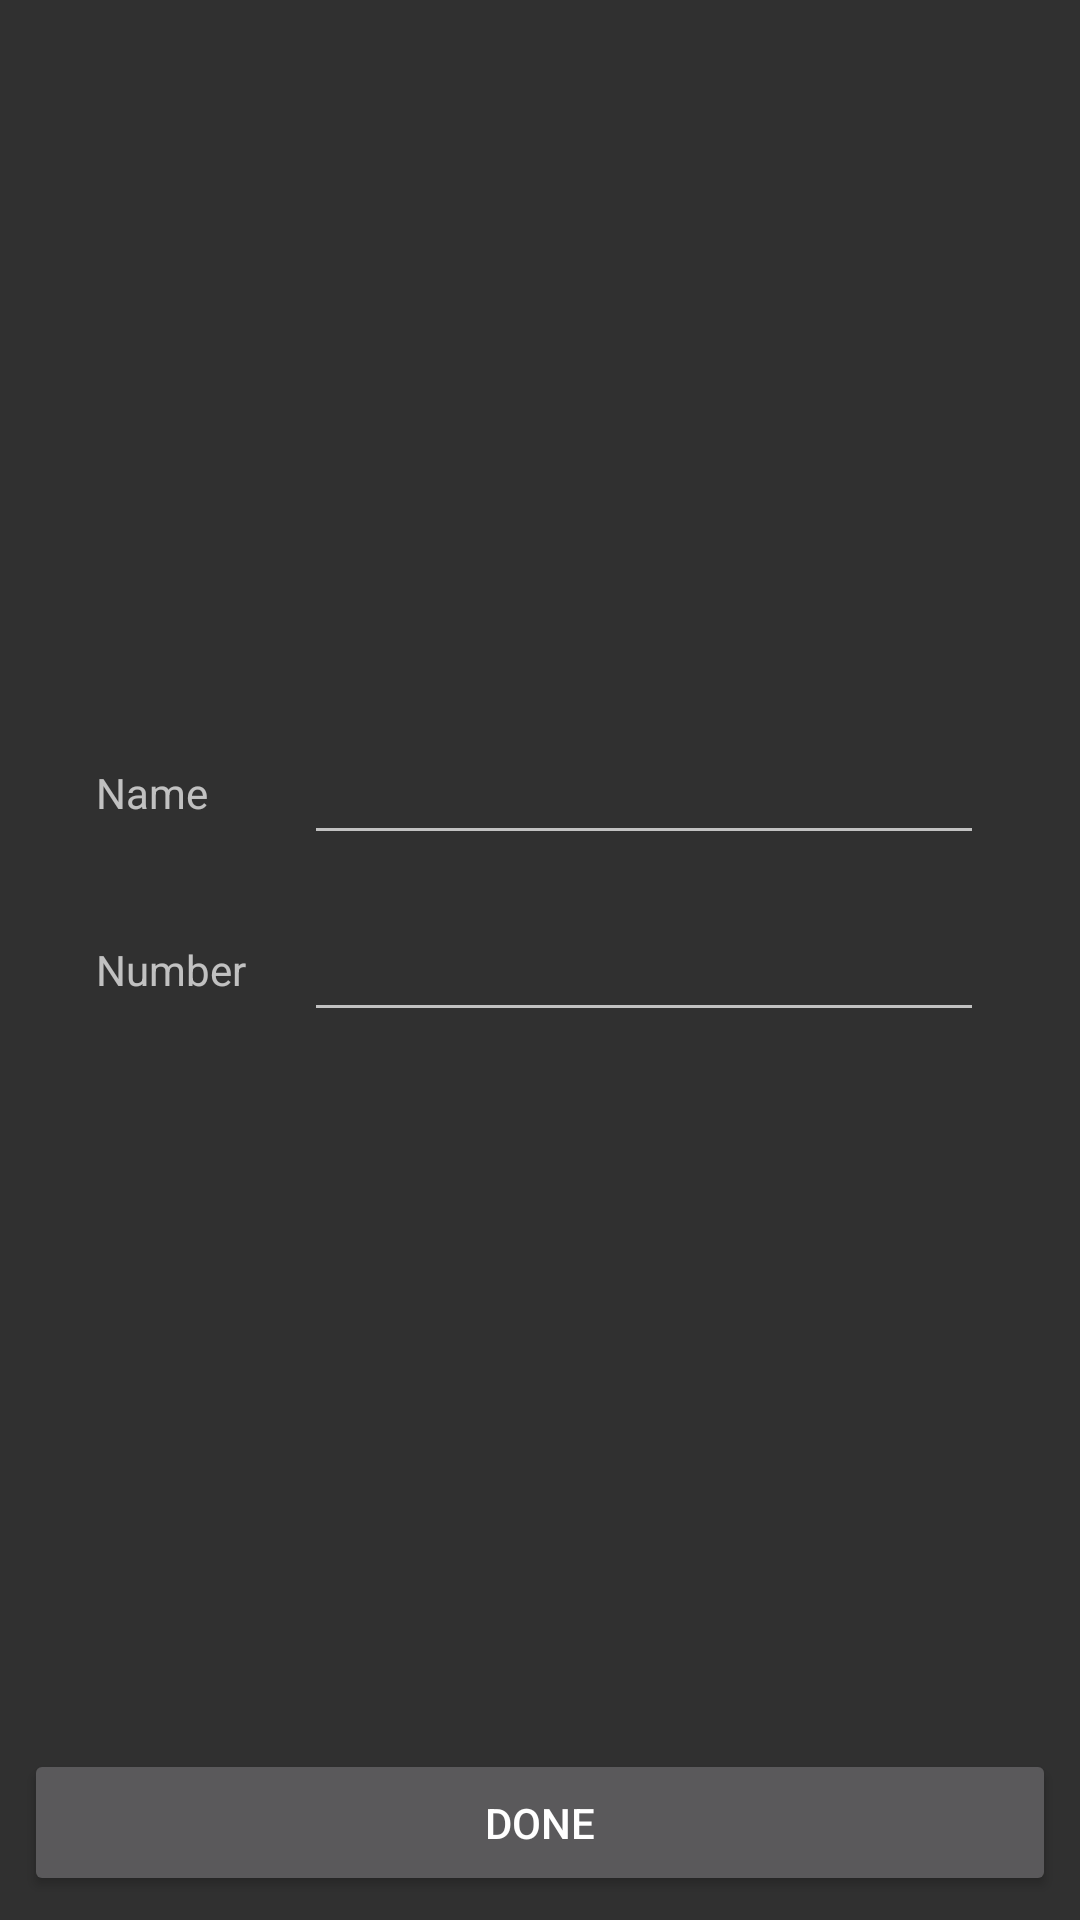

The Android layout XML behind this screen, and the referenced resources:
<!-- AndroidManifest.xml: application theme Theme.Design.NoActionBar -->
<!-- res/layout/activity_add.xml -->
<?xml version="1.0" encoding="utf-8"?>
<androidx.constraintlayout.widget.ConstraintLayout
    xmlns:android="http://schemas.android.com/apk/res/android"
    xmlns:tools="http://schemas.android.com/tools"
    xmlns:app="http://schemas.android.com/apk/res-auto"
    android:layout_width="match_parent"
    android:layout_height="match_parent"
    tools:context=".AddActivity">


    <TextView
        android:text="Name"
        android:layout_width="wrap_content"
        android:layout_height="wrap_content"
        android:id="@+id/add_tv_name"
        app:layout_constraintStart_toStartOf="parent"
        android:layout_marginStart="32dp"
        app:layout_constraintTop_toTopOf="parent"
        app:layout_constraintBottom_toBottomOf="parent"
        app:layout_constraintVertical_bias="0.41000003"/>

    <EditText
        android:layout_width="0dp"
        android:layout_height="wrap_content"
        android:inputType="textPersonName"
        android:ems="10"
        android:id="@+id/add_edittext_name"
        app:layout_constraintBottom_toBottomOf="@+id/add_tv_name"
        app:layout_constraintTop_toTopOf="@+id/add_tv_name"
        app:layout_constraintStart_toEndOf="@+id/add_tv_name"
        android:layout_marginStart="32dp"
        app:layout_constraintEnd_toEndOf="parent"
        android:layout_marginEnd="32dp"/>

    <TextView
        android:text="Number"
        android:layout_width="wrap_content"
        android:layout_height="wrap_content"
        android:id="@+id/add_tv_number"
        android:layout_marginTop="40dp"
        app:layout_constraintTop_toBottomOf="@+id/add_tv_name"
        app:layout_constraintStart_toStartOf="@+id/add_tv_name"/>

    <EditText
        android:layout_width="0dp"
        android:layout_height="wrap_content"
        android:ems="10"
        android:id="@+id/add_edittext_number"
        app:layout_constraintStart_toStartOf="@+id/add_edittext_name"
        app:layout_constraintTop_toTopOf="@+id/add_tv_number"
        app:layout_constraintBottom_toBottomOf="@+id/add_tv_number"
        app:layout_constraintEnd_toEndOf="parent"
        android:layout_marginEnd="32dp"
        android:inputType="phone"/>

    <Button
        android:text="done"
        android:layout_width="0dp"
        android:layout_height="49dp"
        android:id="@+id/add_button"
        android:layout_marginBottom="8dp"
        app:layout_constraintBottom_toBottomOf="parent"
        app:layout_constraintStart_toStartOf="parent"
        app:layout_constraintHorizontal_bias="0.5"
        app:layout_constraintEnd_toEndOf="parent"
        android:layout_marginStart="8dp"
        android:layout_marginEnd="8dp"/>

</androidx.constraintlayout.widget.ConstraintLayout>
<!-- resources referenced by this layout -->
<resources>

</resources>
